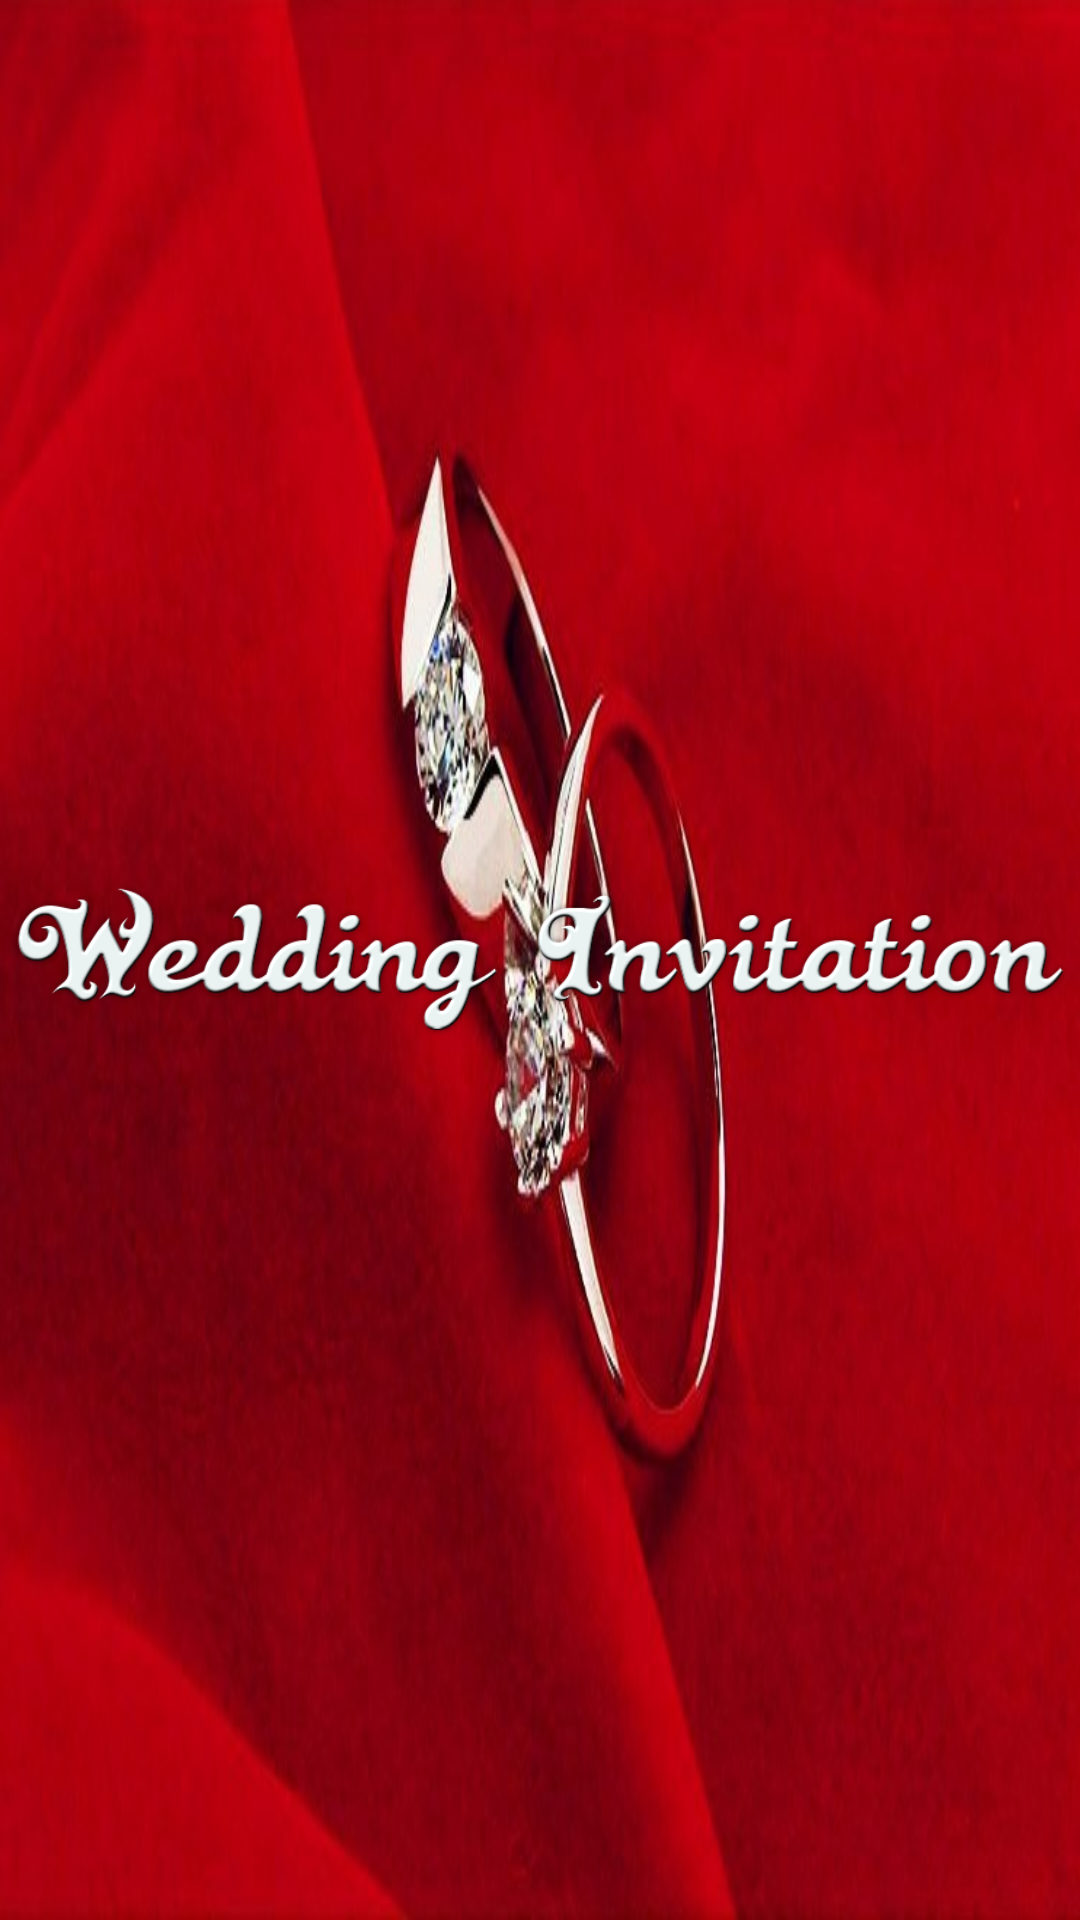

Write the Android layout XML for this screen, with the resource values it uses.
<!-- AndroidManifest.xml: application theme AppTheme -->
<!-- res/layout/activity_splash_screen.xml -->
<FrameLayout
    xmlns:android="http://schemas.android.com/apk/res/android"
    xmlns:app="http://schemas.android.com/apk/res-auto"
    xmlns:tools="http://schemas.android.com/tools"
    android:layout_width="match_parent"
    android:layout_height="match_parent"
    android:background="@drawable/ring"
    android:orientation="vertical"
    >

    <LinearLayout
        android:id="@+id/container"
        android:layout_width="wrap_content"
        android:layout_height="match_parent"
        android:layout_gravity="center"
        android:gravity="center"
        android:orientation="vertical"
        android:paddingTop="20dp"
        tools:ignore="HardcodedText"
        >

        
        
        
        
        
        
        
        
        
        
        
        
        


    </LinearLayout>

    <ImageView
        android:id="@+id/img_logo"
        android:layout_width="wrap_content"
        android:layout_height="150dp"
        android:layout_gravity="center"
        app:srcCompat="@drawable/textlogo"
        tools:visibility="gone"
        />

</FrameLayout>
<!-- resources referenced by this layout -->
<resources>
  <color name="white">#ffffff</color>
  <!-- drawable ring: png bitmap (drawable-v24, 446977 bytes) -->
  <!-- drawable textlogo: png bitmap (drawable-v24, 61870 bytes) -->
  <style name="AppTheme" parent="Theme.AppCompat.Light.DarkActionBar">
          
          <item name="colorPrimary">@color/colorPrimary</item>
          <item name="colorPrimaryDark">@color/colorPrimaryDark</item>
          <item name="colorAccent">@color/colorAccent</item>
          <item name="windowActionBar">false</item>
          <item name="windowNoTitle">true</item>
  
      </style>
  <color name="colorPrimary">#d50000</color>
  <color name="colorPrimaryDark">#b71c1c</color>
  <color name="colorAccent">#d50000</color>
</resources>
